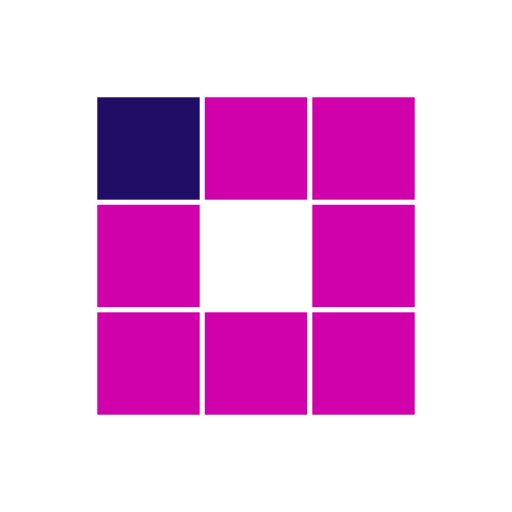
t = 0.00 s
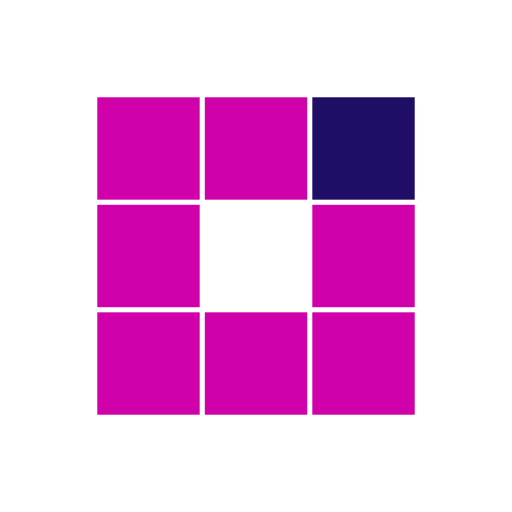
t = 0.31 s
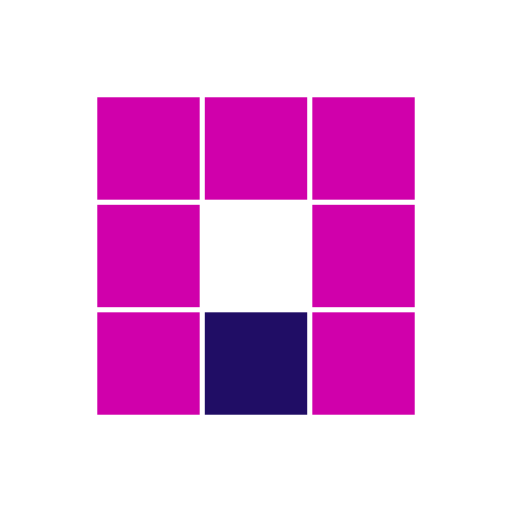
t = 0.63 s
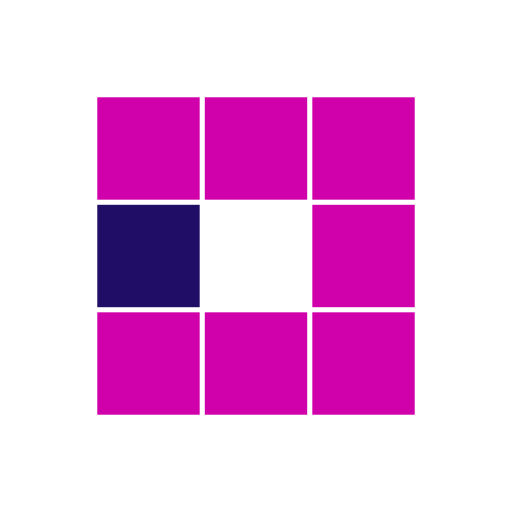
t = 0.94 s
t = 1.25 s: frame unchanged from t = 0.31 s, image omitted
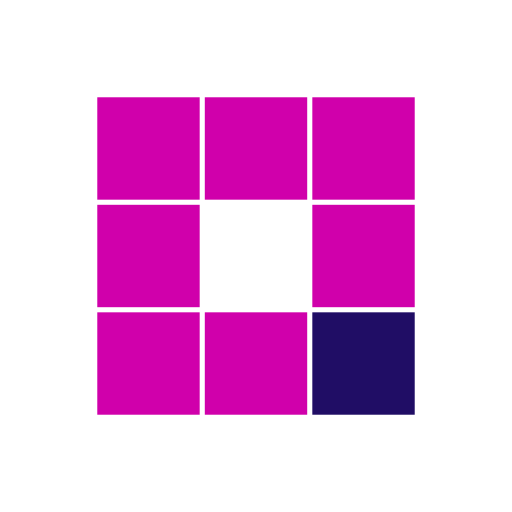
t = 1.53 s

The animated SVG that drew these frames (rendered in a browser with its animation timeline set to each time). Animation: 8 SMIL elements (animate=8); one cycle of 1.88 s, repeats indefinitely.

<?xml version="1.0" encoding="utf-8"?>
<svg xmlns="http://www.w3.org/2000/svg" xmlns:xlink="http://www.w3.org/1999/xlink" style="margin: auto; background: none; display: block; shape-rendering: auto;" width="200px" height="200px" viewBox="0 0 100 100" preserveAspectRatio="xMidYMid">
<rect x="19" y="19" width="20" height="20" fill="#d000ab">
  <animate attributeName="fill" values="#200d65;#d000ab;#d000ab" keyTimes="0;0.125;1" dur="1s" repeatCount="indefinite" begin="0s" calcMode="discrete"></animate>
</rect><rect x="40" y="19" width="20" height="20" fill="#d000ab">
  <animate attributeName="fill" values="#200d65;#d000ab;#d000ab" keyTimes="0;0.125;1" dur="1s" repeatCount="indefinite" begin="0.125s" calcMode="discrete"></animate>
</rect><rect x="61" y="19" width="20" height="20" fill="#d000ab">
  <animate attributeName="fill" values="#200d65;#d000ab;#d000ab" keyTimes="0;0.125;1" dur="1s" repeatCount="indefinite" begin="0.25s" calcMode="discrete"></animate>
</rect><rect x="19" y="40" width="20" height="20" fill="#d000ab">
  <animate attributeName="fill" values="#200d65;#d000ab;#d000ab" keyTimes="0;0.125;1" dur="1s" repeatCount="indefinite" begin="0.875s" calcMode="discrete"></animate>
</rect><rect x="61" y="40" width="20" height="20" fill="#d000ab">
  <animate attributeName="fill" values="#200d65;#d000ab;#d000ab" keyTimes="0;0.125;1" dur="1s" repeatCount="indefinite" begin="0.375s" calcMode="discrete"></animate>
</rect><rect x="19" y="61" width="20" height="20" fill="#d000ab">
  <animate attributeName="fill" values="#200d65;#d000ab;#d000ab" keyTimes="0;0.125;1" dur="1s" repeatCount="indefinite" begin="0.75s" calcMode="discrete"></animate>
</rect><rect x="40" y="61" width="20" height="20" fill="#d000ab">
  <animate attributeName="fill" values="#200d65;#d000ab;#d000ab" keyTimes="0;0.125;1" dur="1s" repeatCount="indefinite" begin="0.625s" calcMode="discrete"></animate>
</rect><rect x="61" y="61" width="20" height="20" fill="#d000ab">
  <animate attributeName="fill" values="#200d65;#d000ab;#d000ab" keyTimes="0;0.125;1" dur="1s" repeatCount="indefinite" begin="0.5s" calcMode="discrete"></animate>
</rect>
<!-- [ldio] generated by https://loading.io/ --></svg>